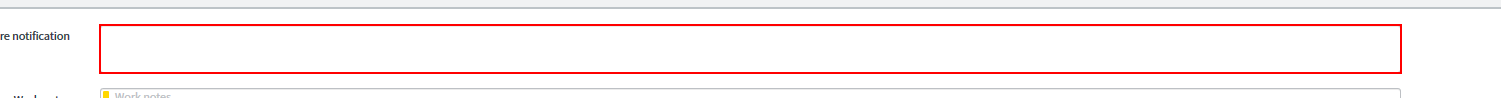
Workflow: processBTsingletask

Step 1: type a value into the text box 'Customer Comment' in window 'TASK* | Catalog Task | ServiceNow' (firefox.exe)

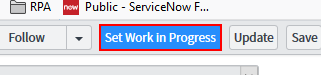
Step 2: click on the button 'Set Work in Progress state and resume work.' in window 'TASK* | Catalog Task | ServiceNow' (firefox.exe)

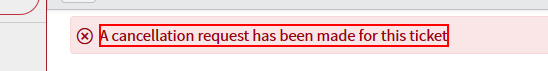
Step 3: find the element 'A cancellation request has been made for this ticket' in window 'TASK* | Catalog Task | ServiceNow' (firefox.exe)

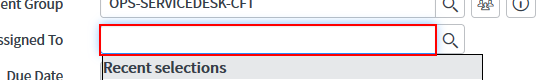
Step 4 [then]: type [CYBER_ANT] into the text box 'Assigned to' in window 'TASK* | Catalog Task | ServiceNow' (firefox.exe)

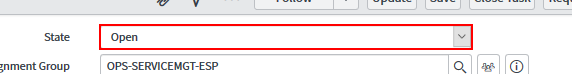
Step 5 [try]: select [State] in the drop-down 'State' in window 'TASK* | Catalog Task | ServiceNow' (firefox.exe)

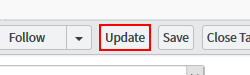
Step 6: click on the button 'Update' in window 'TASK* | Catalog Task | ServiceNow' (firefox.exe)

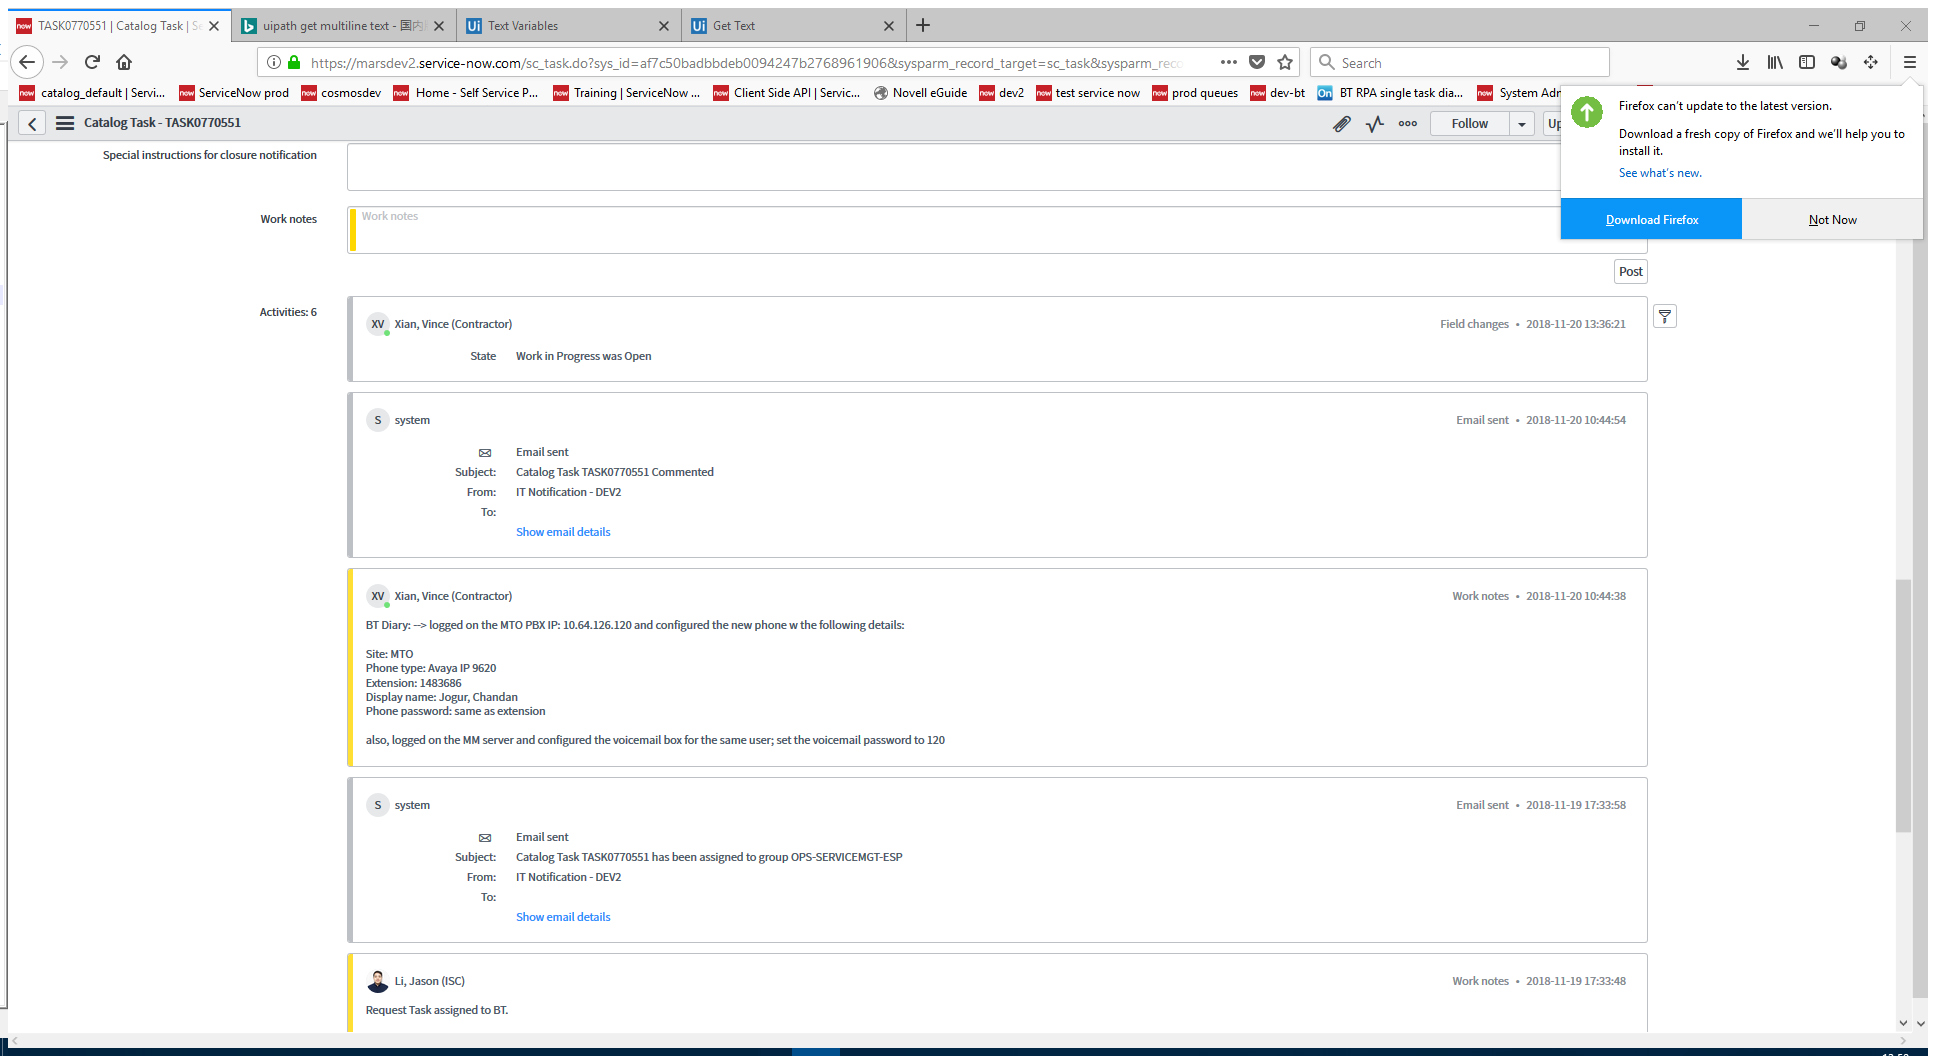
Step 7 [try]: Attach Browser 'TASK* Page' in window 'TASK* | Catalog Task | ServiceNow' (firefox.exe)

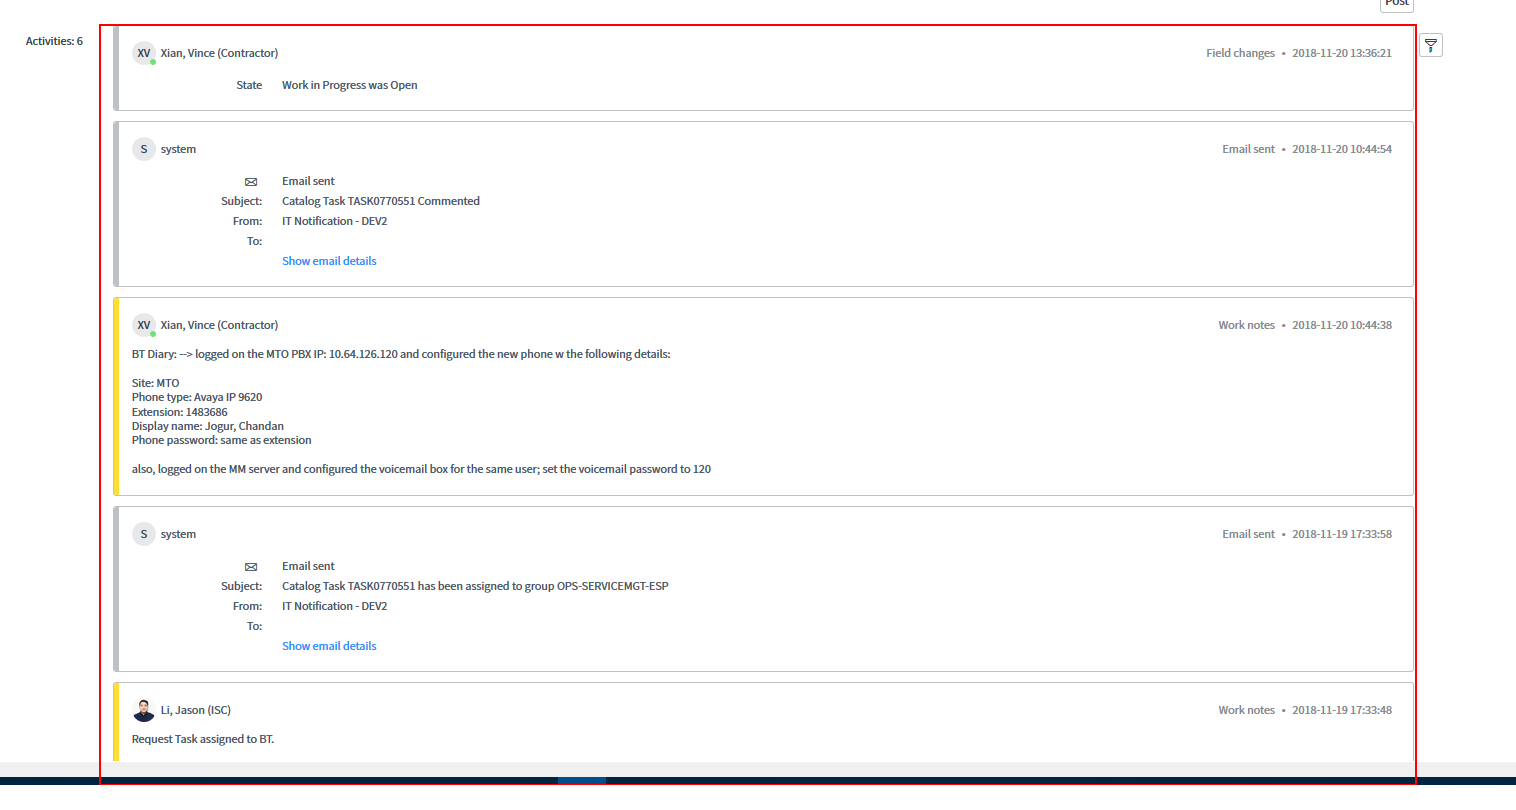
Step 8 [try]: get-text from the element 'sn_form_inline_stream_entries'

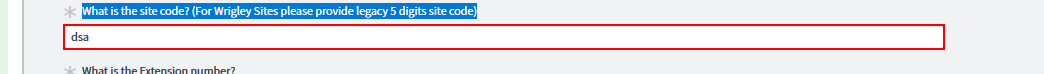
Step 9: get-text from the text box '* site code?*' in window 'TASK* | Catalog Task | ServiceNow' (firefox.exe)

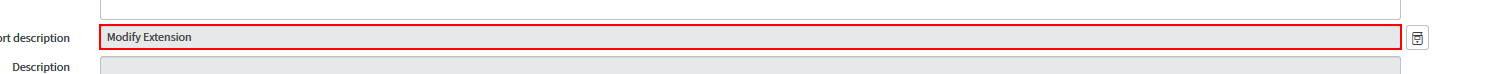
Step 10: get-text from the text box 'Short description' in window 'TASK* | Catalog Task | ServiceNow' (firefox.exe)

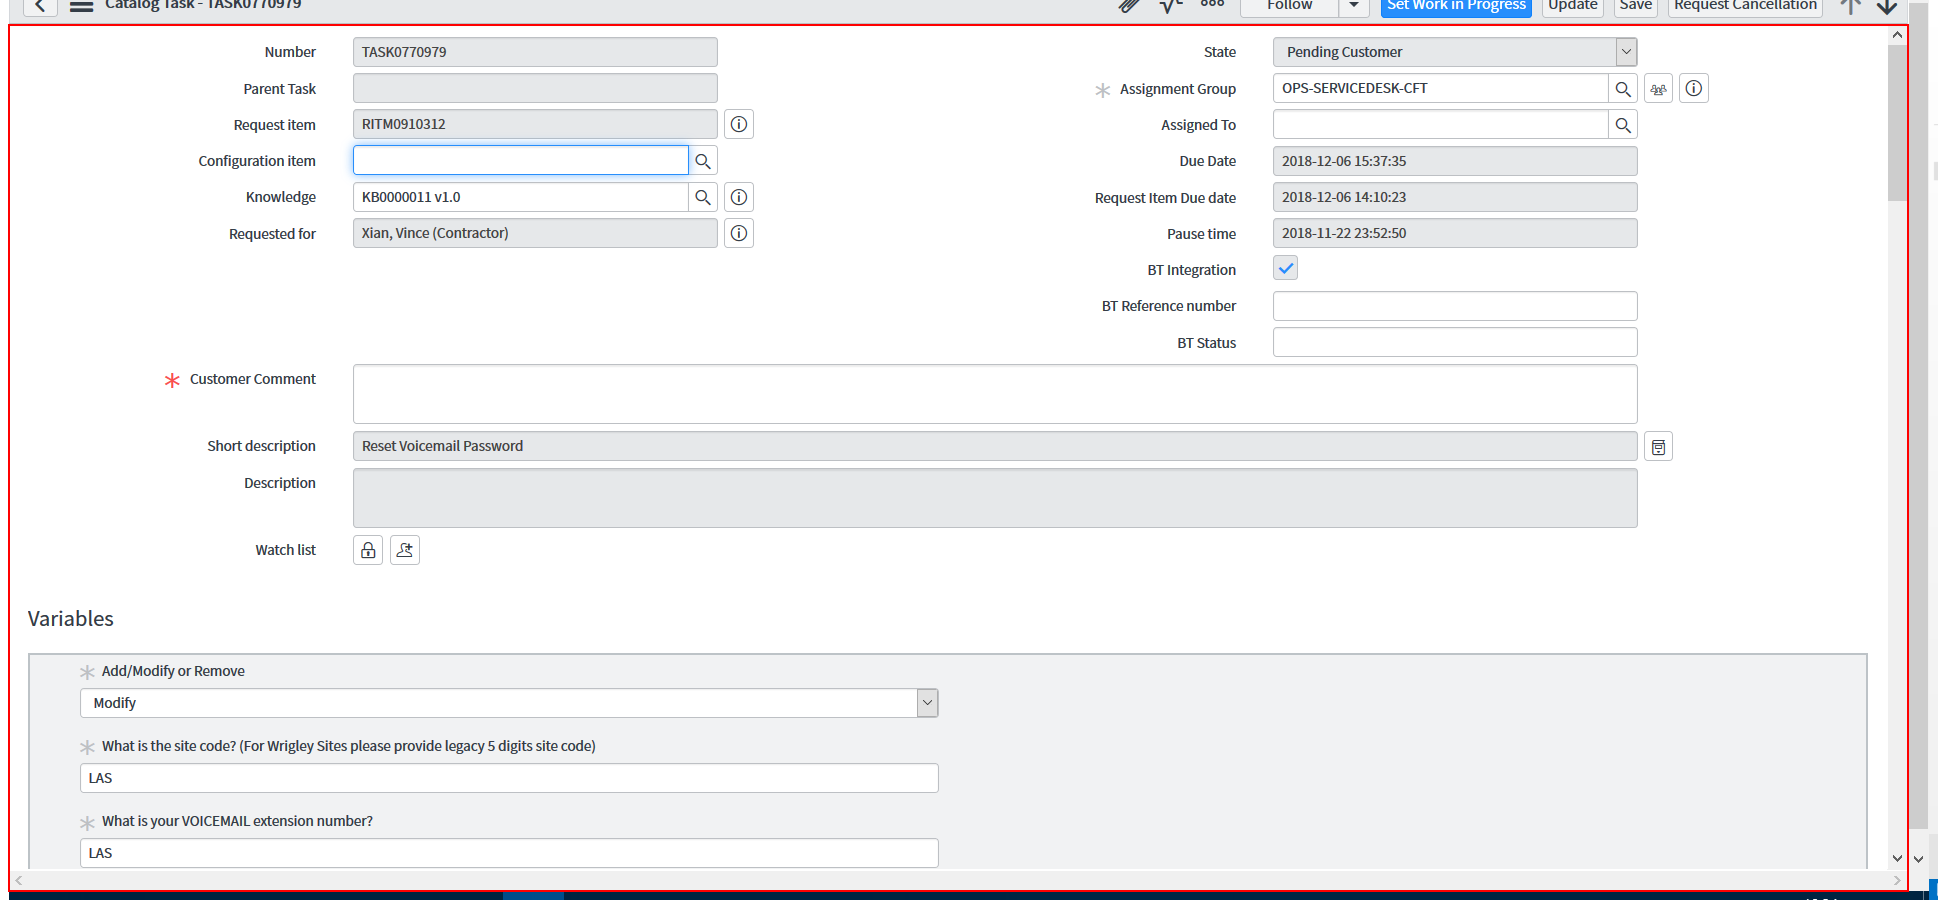
Step 11: get-text from the element in window 'TASK* | Catalog Task | ServiceNow' (firefox.exe)

Step 12 [try]: type [bt_comment] into the text box 'Special instructions for closure notification' in window 'TASK* | Catalog Task | ServiceNow' (firefox.exe) (same screen as step 1)

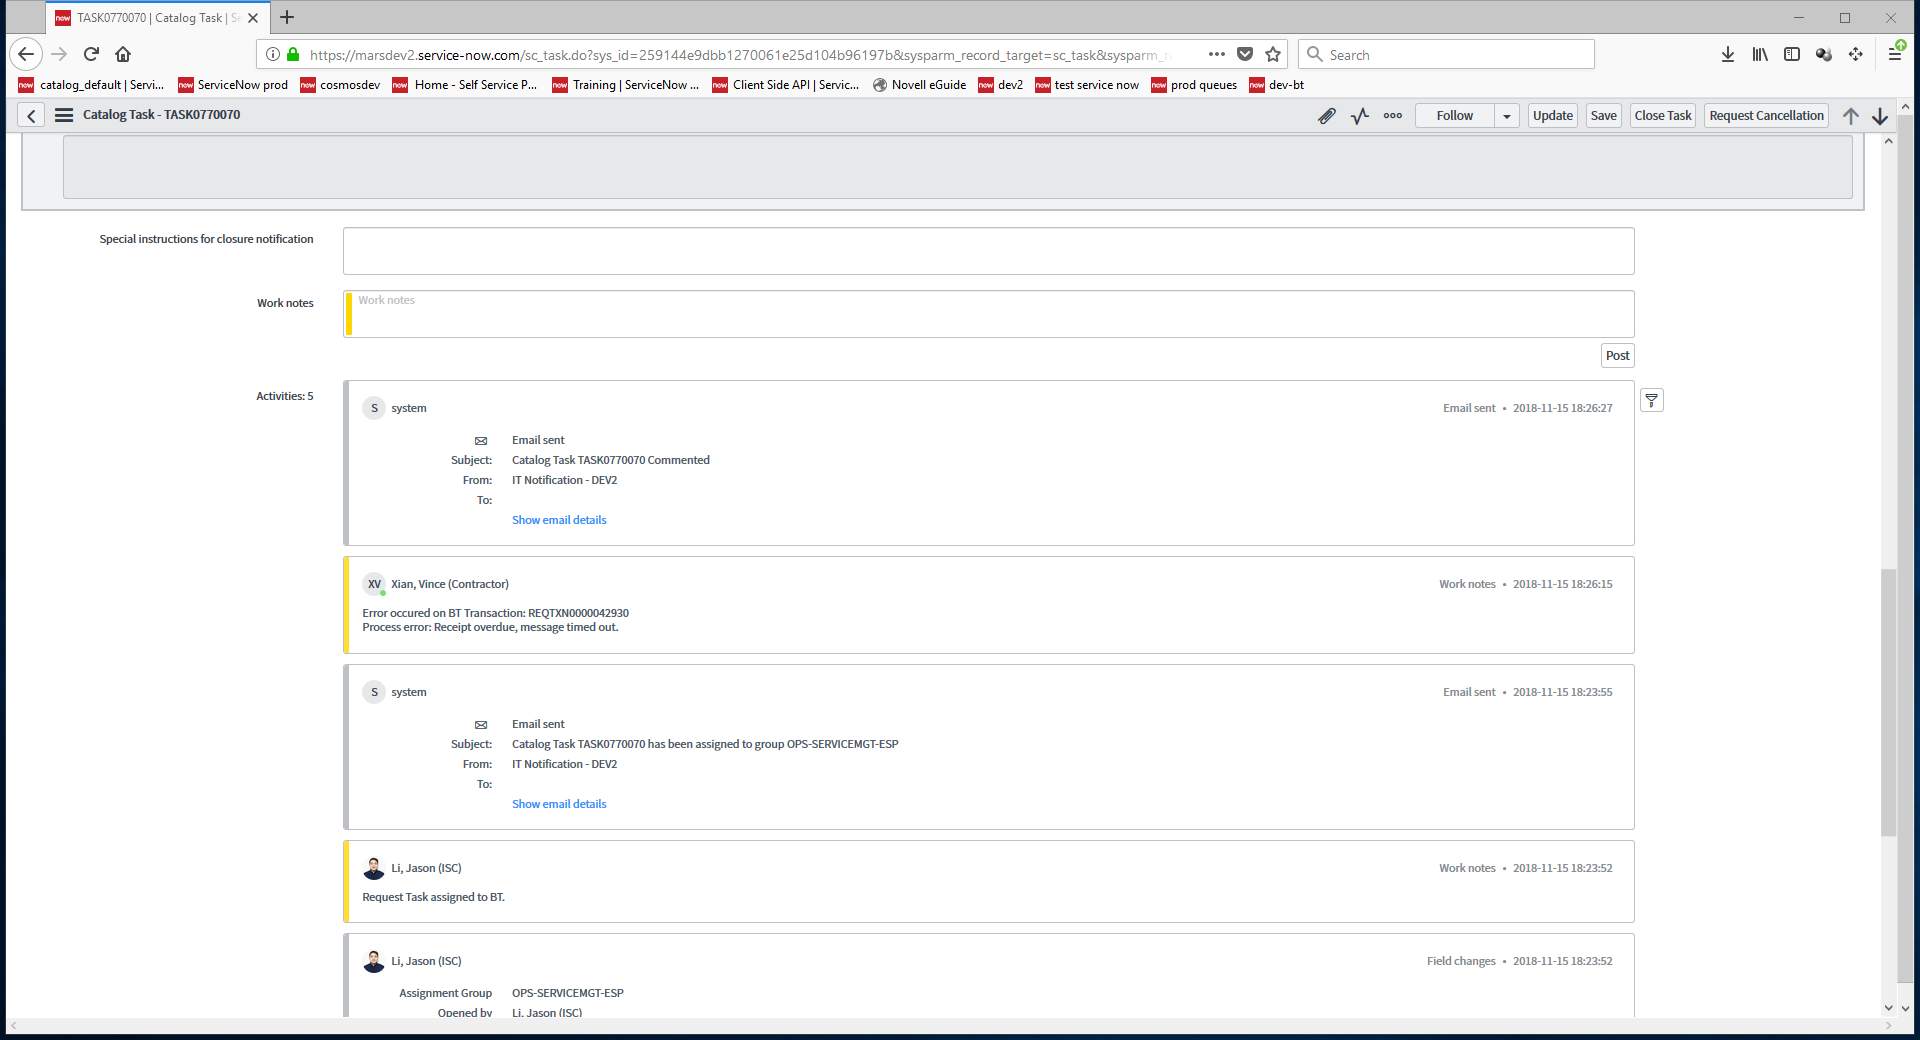
Step 13: Attach Browser 'TASK Page' in window 'TASK* | Catalog Task | ServiceNow' (firefox.exe)

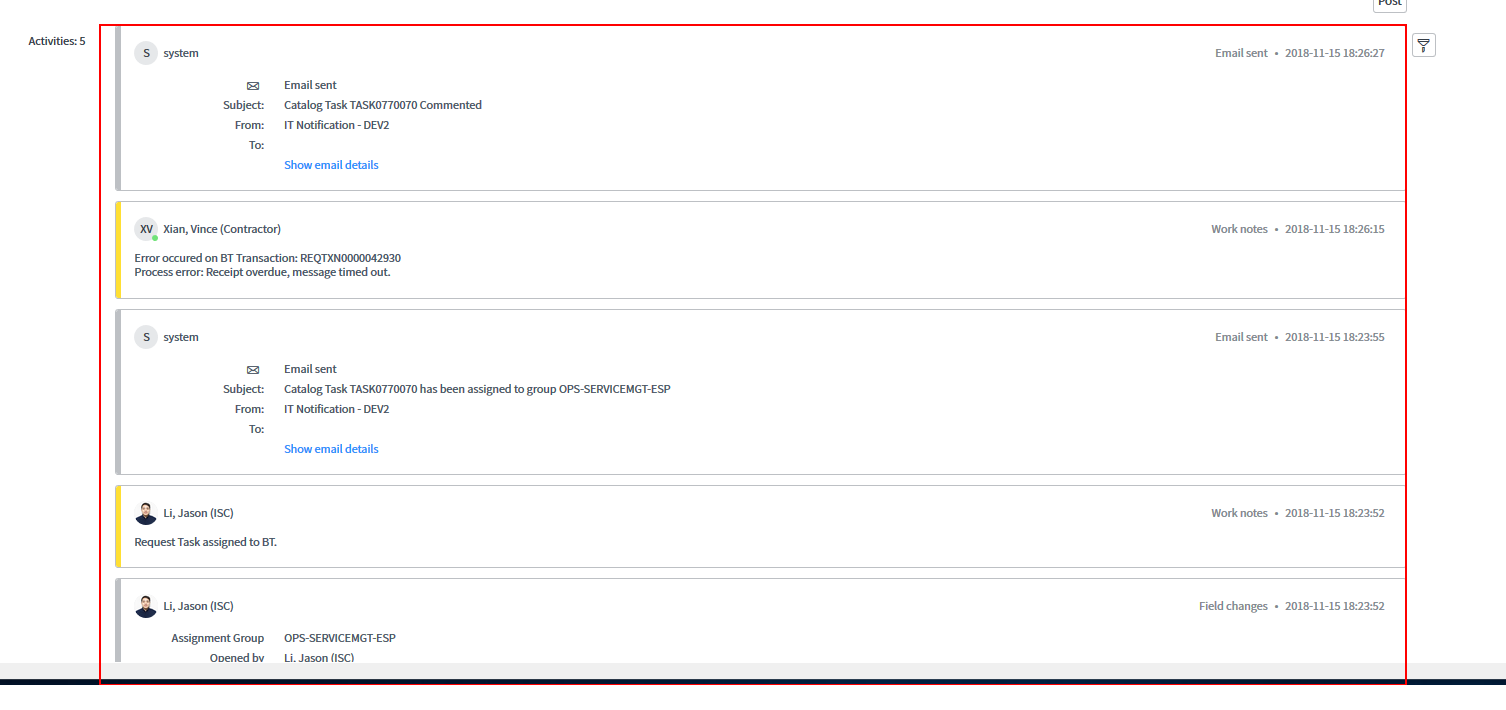
Step 14: get-text from the element 'sn_form_inline_stream_entries'

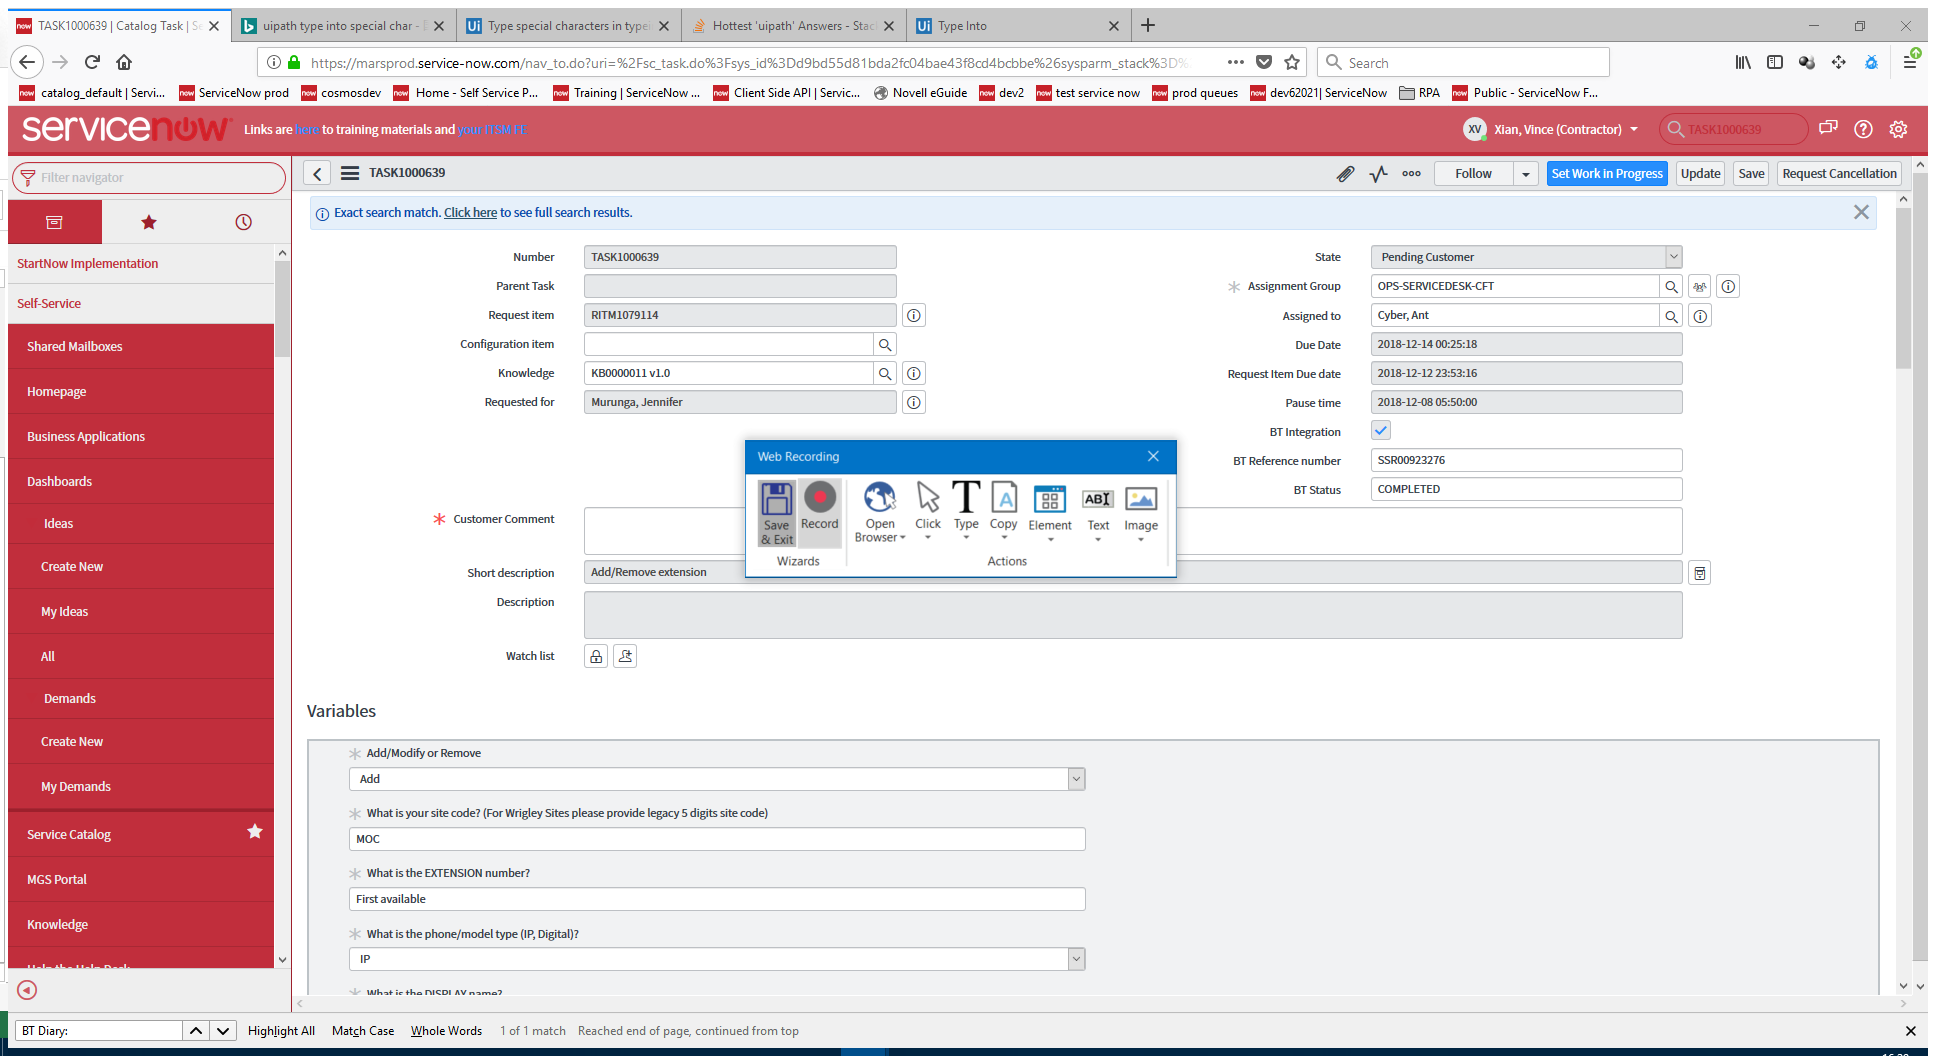
Step 15: Attach Browser 'TASK10006 Page' in window 'TASK[number redacted] | Catalog Task | ServiceNow' (firefox.exe)

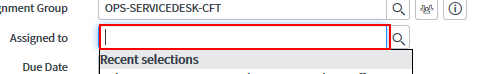
Step 16: type "cyber, ant" into the text box

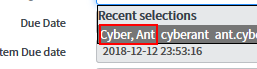
Step 17: click on the table cell